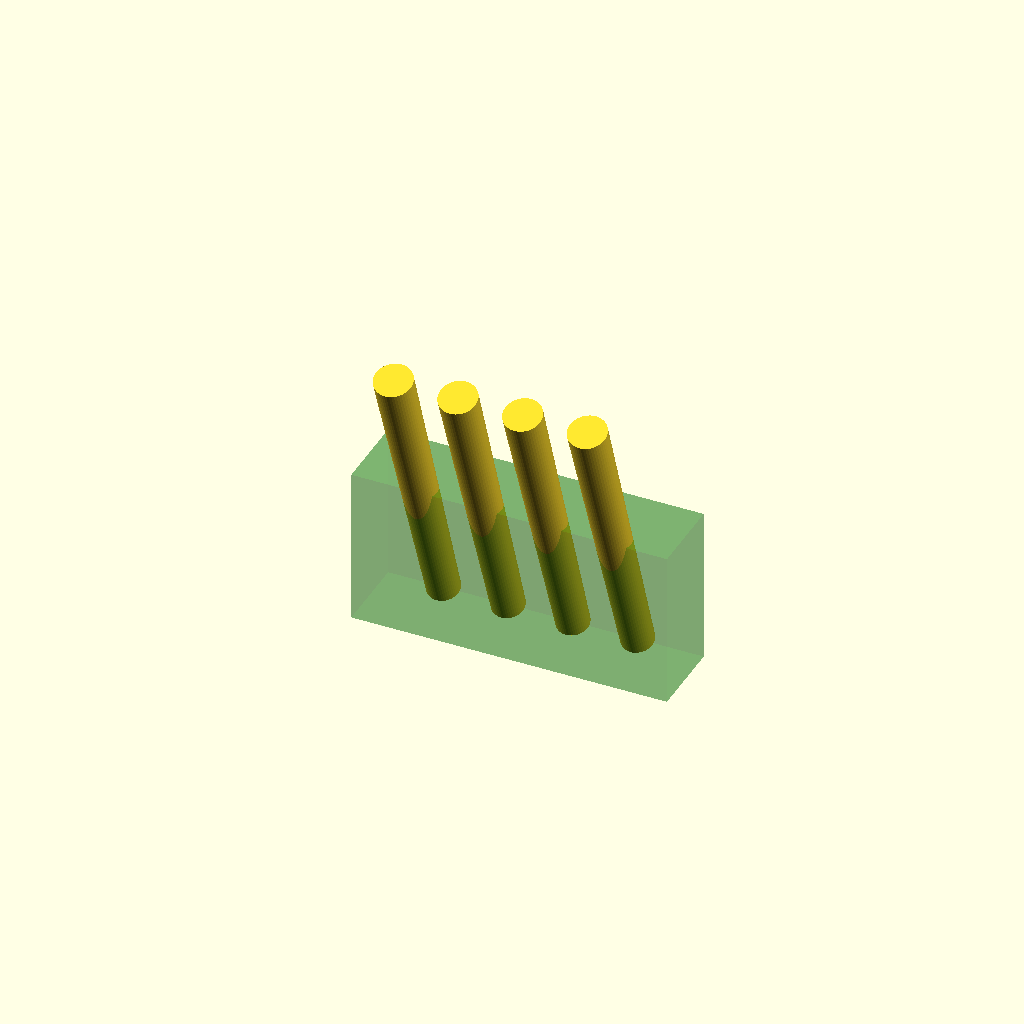
Cell 1: the model at its default parameters.
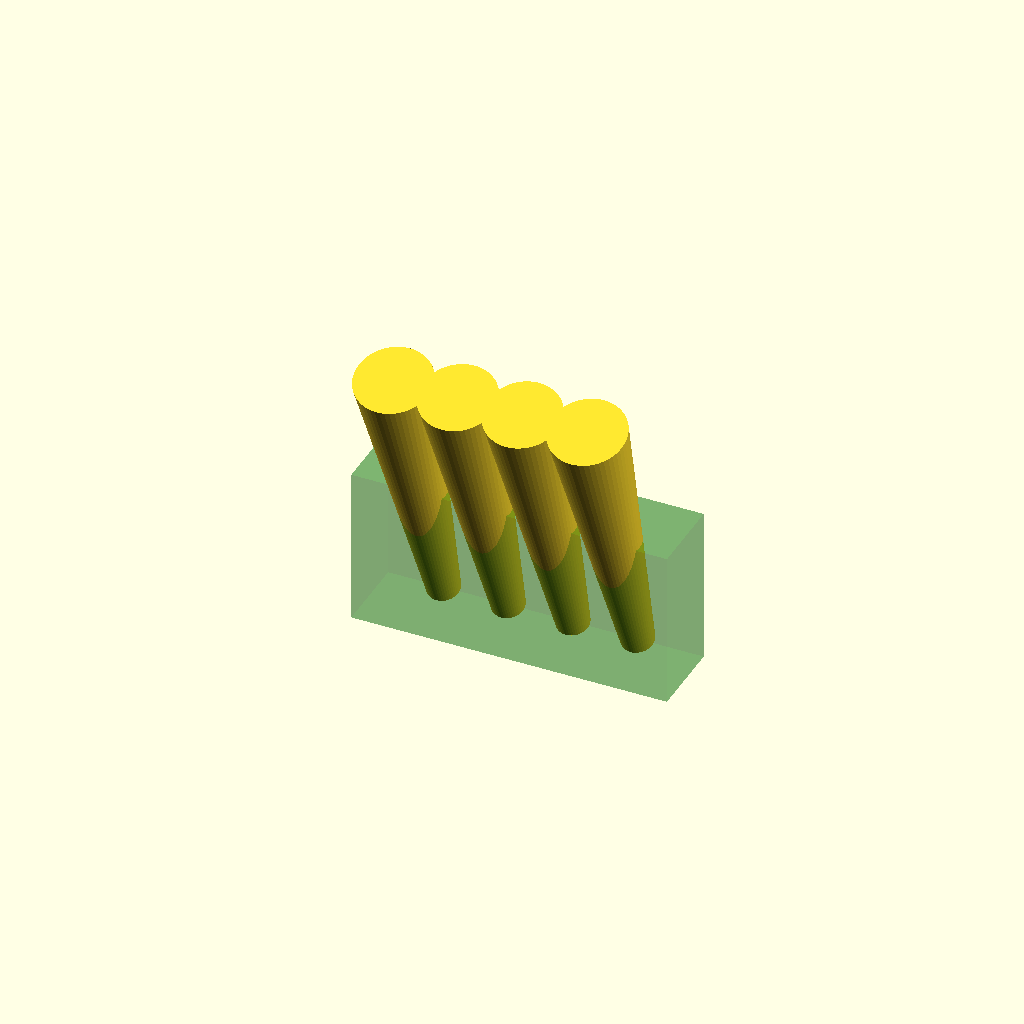
Cell 2: the same model with PEN_DIA_TOP = 24.
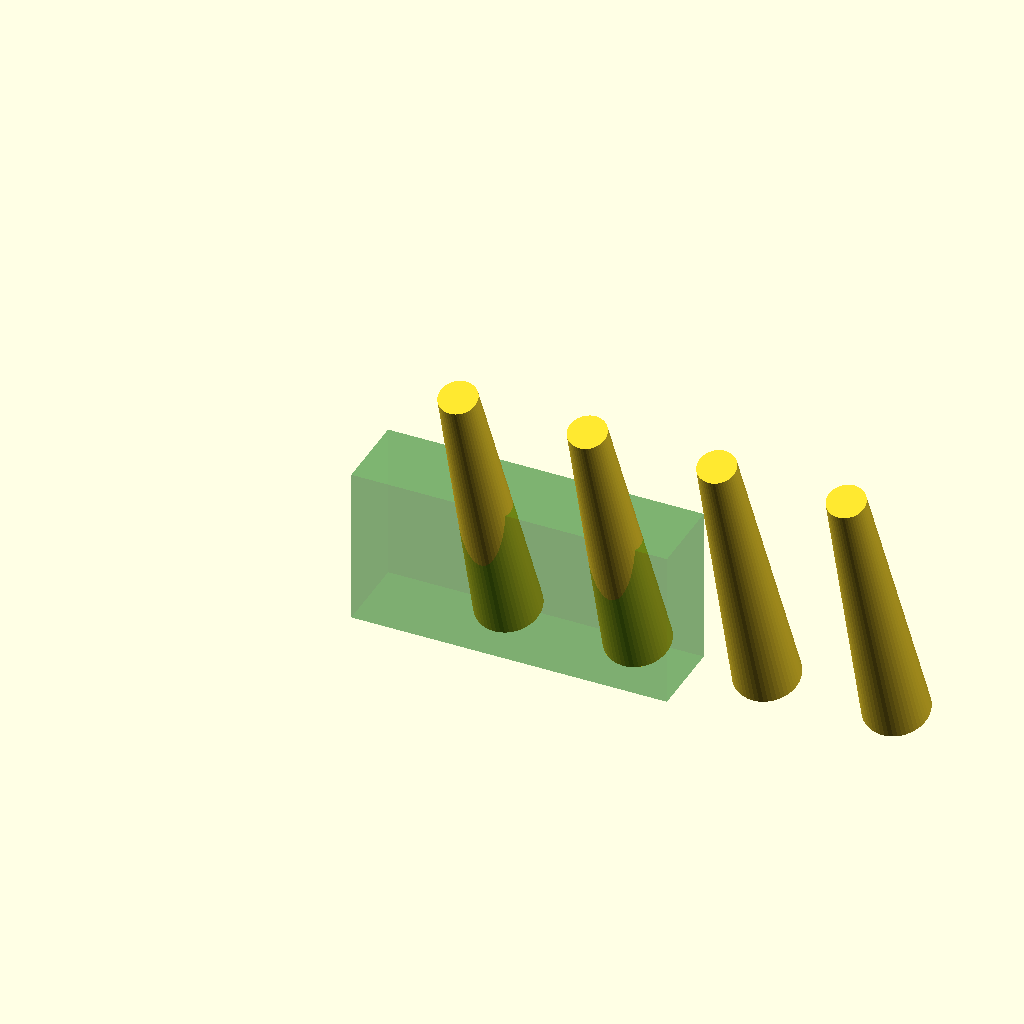
Cell 3: PEN_DIA_BOTTOM = 20.5 (everything else at default).
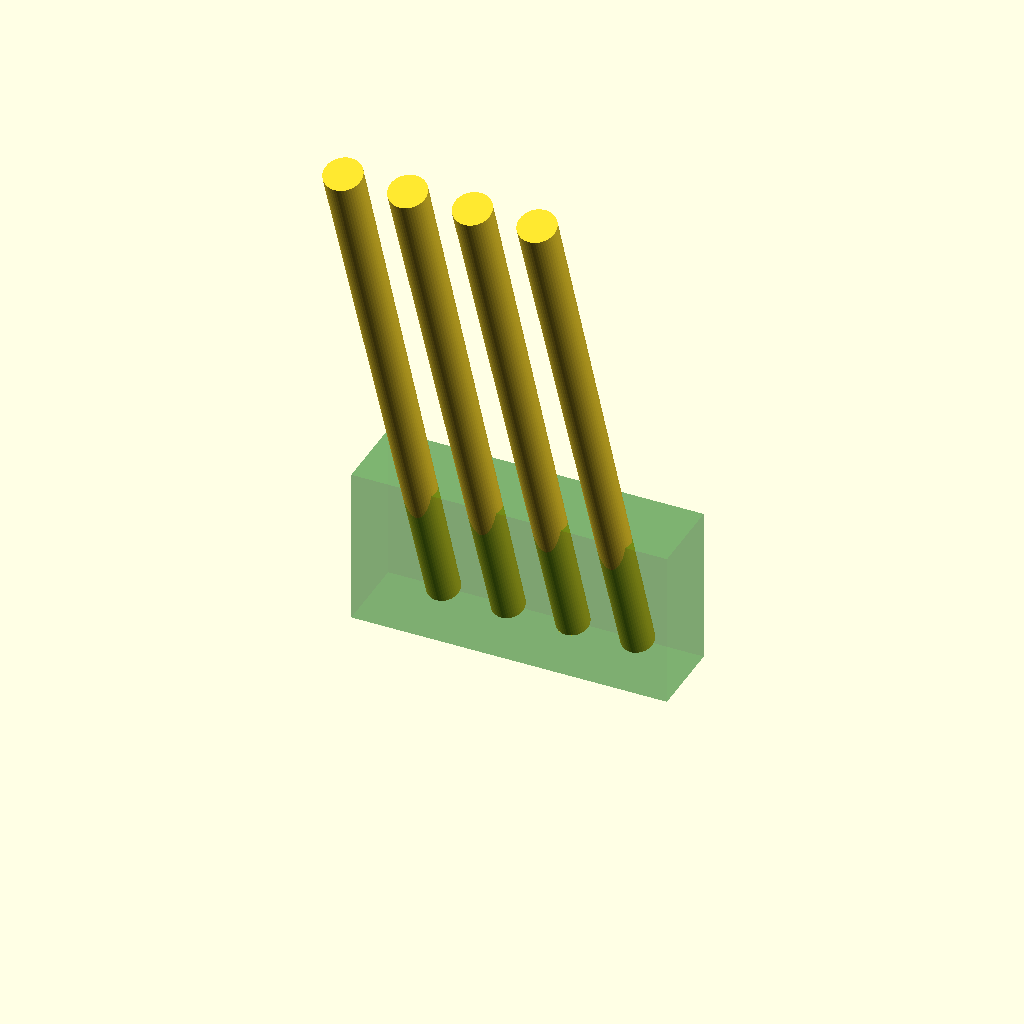
Cell 4 — PEN_HEIGHT set to 200, the other parameters unchanged.
One fixed orthographic camera (rotation 55°, 0°, 25°; colour scheme Cornfield) for every cell.
Source of the model, MagicMarkers.scad:
$fn=50;
PEN_DIA_TOP=12;
PEN_DIA_BOTTOM=10.25;

PEN_HEIGHT= 100; //40;

module make_pens()
{
    for (pen=[ 1 : 4])
    {
        location =(PEN_DIA_BOTTOM * 1.5 + PEN_DIA_BOTTOM/2) * pen;

        echo ("pen = ", pen, " location = ", location + PEN_DIA_BOTTOM/2); // max RHS
       
        translate ( [location, 0, 0 ])
        rotate( [ 20, 0, 0])
        cylinder(h = PEN_HEIGHT, r1 = PEN_DIA_BOTTOM/2, r2 = PEN_DIA_TOP/2);
        
        echo ("RHS = ", location + PEN_DIA_BOTTOM);
    }   
}

BOX_THICK = 25;
BOX_LENGTH = 92.5;
module make_box()
{
    translate([ 0, -BOX_THICK * 3/4, -5 ])
    color("GREEN", .3)
    cube( [100, BOX_THICK , 50]);
}

make_pens();
make_box();
Parameter table extracted from the source (name, type, default, range or options):
PEN_DIA_TOP: number, default 12
PEN_DIA_BOTTOM: number, default 10.25
PEN_HEIGHT: number, default 100
